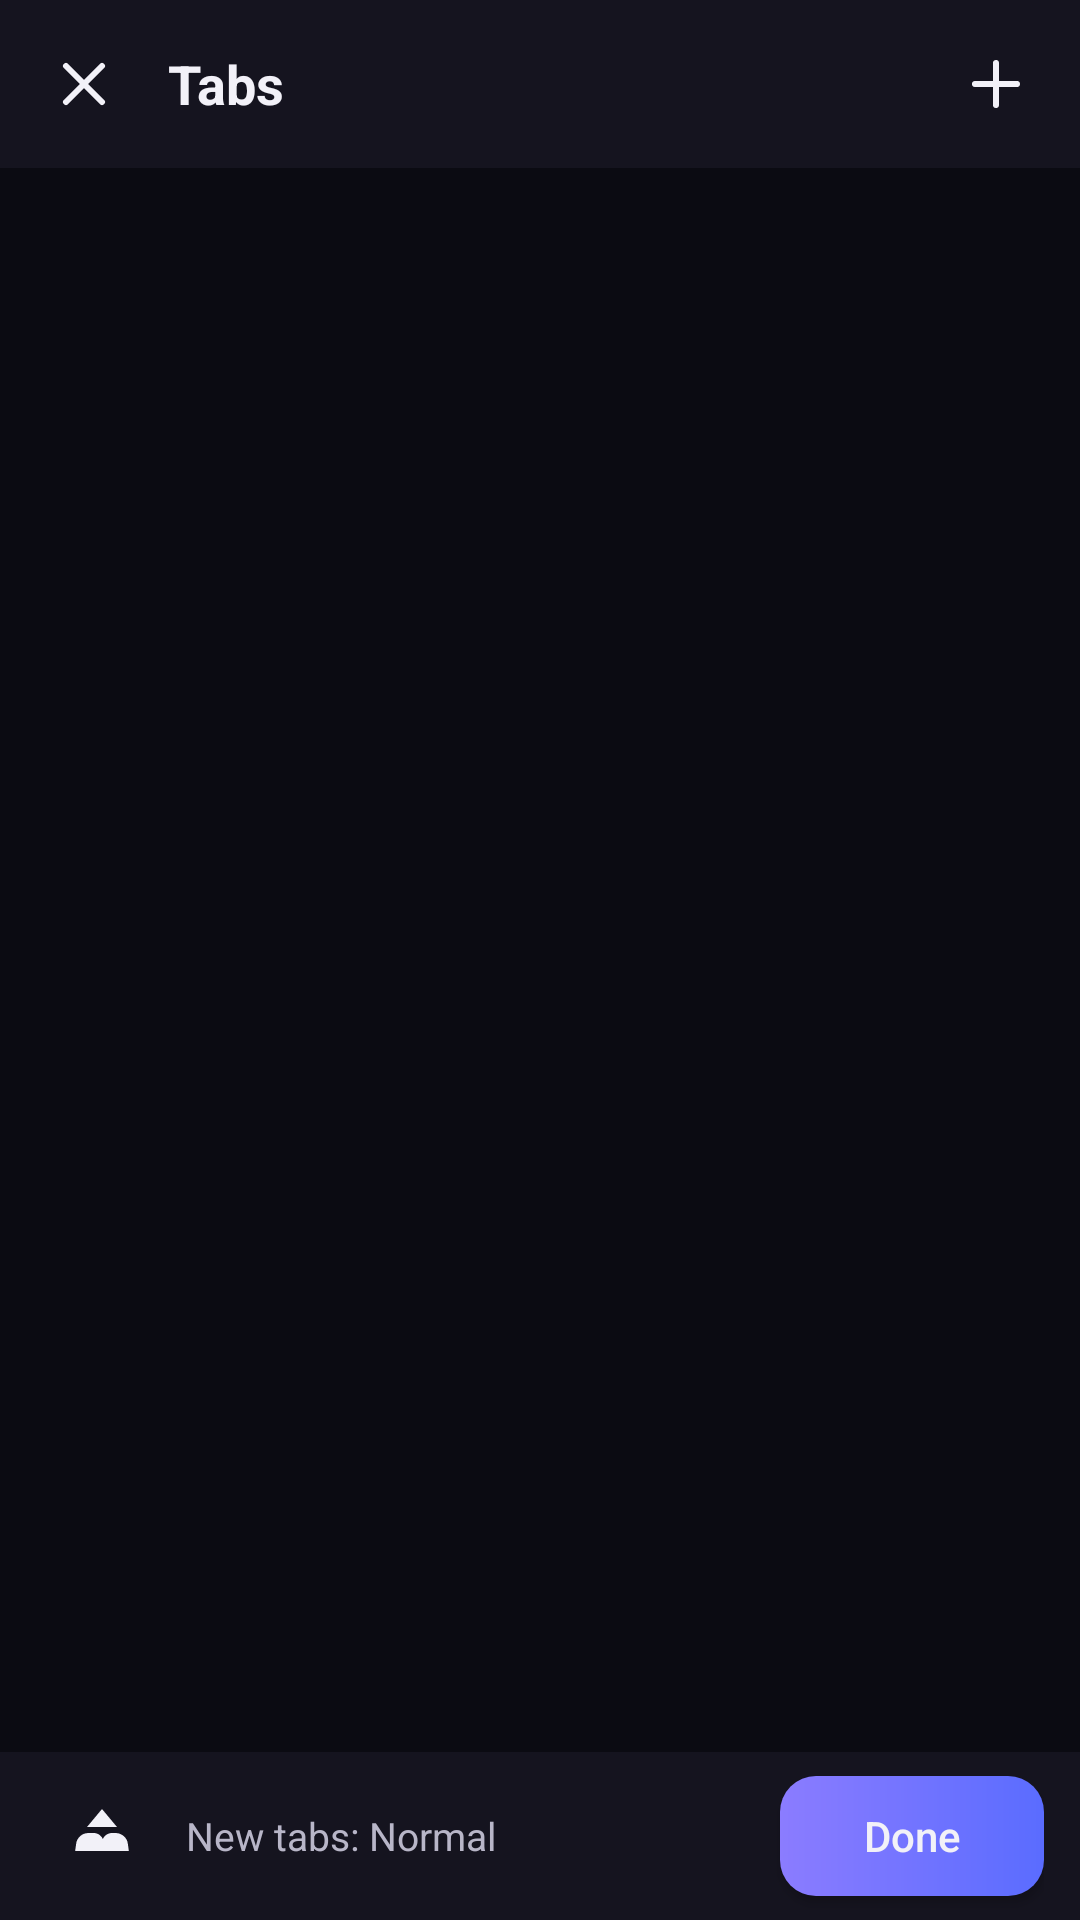

Reconstruct the res/layout file that produces this screen, plus the resources it refers to.
<!-- AndroidManifest.xml: application theme Theme.FeatherX -->
<!-- res/layout/overlay_tabs.xml -->
<?xml version="1.0" encoding="utf-8"?>
<LinearLayout
    xmlns:android="http://schemas.android.com/apk/res/android"
    android:layout_width="match_parent"
    android:layout_height="match_parent"
    android:orientation="vertical"
    android:background="@color/bg_dark">

    
    <LinearLayout
        android:layout_width="match_parent"
        android:layout_height="56dp"
        android:orientation="horizontal"
        android:background="@color/bg_surface"
        android:gravity="center_vertical"
        android:paddingStart="6dp"
        android:paddingEnd="6dp">

        <ImageButton
            android:id="@+id/tabs_close"
            android:layout_width="44dp"
            android:layout_height="44dp"
            android:src="@drawable/ic_close"
            android:background="?attr/selectableItemBackgroundBorderless"
            android:contentDescription="Close" />

        <TextView
            android:id="@+id/tabs_title"
            android:layout_width="0dp"
            android:layout_height="wrap_content"
            android:layout_weight="1"
            android:text="Tabs"
            android:textColor="@color/text_primary"
            android:textSize="18sp"
            android:textStyle="bold"
            android:layout_marginStart="6dp" />

        <ImageButton
            android:id="@+id/tabs_close_all"
            android:layout_width="44dp"
            android:layout_height="44dp"
            android:src="@drawable/ic_trash"
            android:background="?attr/selectableItemBackgroundBorderless"
            android:contentDescription="Close all tabs" />

        <ImageButton
            android:id="@+id/tabs_add"
            android:layout_width="44dp"
            android:layout_height="44dp"
            android:src="@drawable/ic_plus"
            android:background="?attr/selectableItemBackgroundBorderless"
            android:contentDescription="New tab" />
    </LinearLayout>

    
    <HorizontalScrollView
        android:layout_width="match_parent"
        android:layout_height="wrap_content"
        android:scrollbars="none"
        android:paddingTop="10dp"
        android:paddingBottom="6dp">

        <LinearLayout
            android:id="@+id/tabs_chip_row"
            android:layout_width="wrap_content"
            android:layout_height="wrap_content"
            android:orientation="horizontal"
            android:paddingStart="12dp"
            android:paddingEnd="12dp" />
    </HorizontalScrollView>

    
    <ScrollView
        android:layout_width="match_parent"
        android:layout_height="0dp"
        android:layout_weight="1"
        android:fillViewport="true"
        android:scrollbarStyle="outsideOverlay">

        <LinearLayout
            android:id="@+id/tabs_grid"
            android:layout_width="match_parent"
            android:layout_height="wrap_content"
            android:orientation="vertical"
            android:padding="10dp" />
    </ScrollView>

    
    <LinearLayout
        android:layout_width="match_parent"
        android:layout_height="56dp"
        android:orientation="horizontal"
        android:background="@color/bg_surface"
        android:gravity="center_vertical"
        android:paddingStart="12dp"
        android:paddingEnd="12dp">

        <ImageButton
            android:id="@+id/tabs_incognito_toggle"
            android:layout_width="44dp"
            android:layout_height="44dp"
            android:src="@drawable/ic_incognito"
            android:background="?attr/selectableItemBackgroundBorderless"
            android:contentDescription="Toggle incognito" />

        <TextView
            android:id="@+id/tabs_incognito_label"
            android:layout_width="0dp"
            android:layout_height="wrap_content"
            android:layout_weight="1"
            android:text="New tabs: Normal"
            android:textColor="@color/text_secondary"
            android:textSize="13sp"
            android:layout_marginStart="6dp" />

        <Button
            android:id="@+id/tabs_done"
            android:layout_width="wrap_content"
            android:layout_height="40dp"
            android:text="Done"
            android:textColor="@color/text_primary"
            android:textAllCaps="false"
            android:background="@drawable/bg_button_accent"
            android:paddingStart="20dp"
            android:paddingEnd="20dp" />

    </LinearLayout>

</LinearLayout>
<!-- resources referenced by this layout -->
<resources>
  <color name="bg_dark">#0B0B12</color>
  <color name="bg_surface">#15141F</color>
  <color name="text_primary">#F2F1F8</color>
  <color name="text_secondary">#B8B6C8</color>
  <!-- drawable bg_button_accent (drawable) -->
  <?xml version="1.0" encoding="utf-8"?>
  <ripple xmlns:android="http://schemas.android.com/apk/res/android"
      android:color="#33FFFFFF">
      <item>
          <shape android:shape="rectangle">
              <gradient android:startColor="@color/accent" android:endColor="@color/accent_2" android:angle="0" />
              <corners android:radius="12dp" />
          </shape>
      </item>
  </ripple>
  <!-- drawable ic_close (drawable) -->
  <vector xmlns:android="http://schemas.android.com/apk/res/android"
      android:width="24dp" android:height="24dp"
      android:viewportWidth="24" android:viewportHeight="24">
      <path
          android:strokeColor="#F2F1F8"
          android:strokeWidth="2"
          android:strokeLineCap="round"
          android:fillColor="#00000000"
          android:pathData="M6,6 L18,18 M18,6 L6,18" />
  </vector>
  <!-- drawable ic_incognito (drawable) -->
  <?xml version="1.0" encoding="utf-8"?>
  <vector xmlns:android="http://schemas.android.com/apk/res/android"
      android:width="24dp"
      android:height="24dp"
      android:viewportWidth="24"
      android:viewportHeight="24">
      <path
          android:fillColor="@color/text_primary"
          android:pathData="M17.06,11h-1.69c-1.34,0 -2.55,0.79 -3.09,2 -0.54,-1.21 -1.75,-2 -3.09,-2H7.49c-2.13,0 -3.95,1.62 -4.13,3.74L3.05,17h17.9l-0.31,-2.26c-0.18,-2.12 -2,-3.74 -4.13,-3.74zM12,3L7,9h10z" />
  </vector>
  <!-- drawable ic_plus (drawable) -->
  <vector xmlns:android="http://schemas.android.com/apk/res/android"
      android:width="24dp" android:height="24dp"
      android:viewportWidth="24" android:viewportHeight="24">
      <path
          android:strokeColor="#F2F1F8"
          android:strokeWidth="2"
          android:strokeLineCap="round"
          android:fillColor="#00000000"
          android:pathData="M12,5 L12,19 M5,12 L19,12" />
  </vector>
  <style name="Theme.FeatherX" parent="Theme.MaterialComponents.DayNight.NoActionBar">
          <item name="colorPrimary">@color/accent</item>
          <item name="colorPrimaryVariant">@color/accent_dim</item>
          <item name="colorOnPrimary">@color/text_primary</item>
          <item name="colorSurface">@color/bg_surface</item>
          <item name="colorOnSurface">@color/text_primary</item>
          <item name="android:windowBackground">@color/bg_dark</item>
          <item name="android:statusBarColor">@color/bg_dark</item>
          <item name="android:navigationBarColor">@color/bg_surface</item>
          <item name="bottomSheetStyle">@style/FeatherXBottomSheet</item>
      </style>
  <color name="accent">#8B7CFF</color>
  <color name="accent_2">#5A6CFF</color>
  <color name="accent_dim">#3D3665</color>
  <style name="FeatherXBottomSheet" parent="Widget.MaterialComponents.BottomSheet">
          <item name="backgroundTint">@color/bg_surface</item>
          <item name="android:elevation">8dp</item>
      </style>
</resources>
